Dataset: Breast-Cancer-AI-Detector (GitHub, DaniRadu-s/Breast-Cancer-AI-Detector). Classes: benign, malignant, normal.

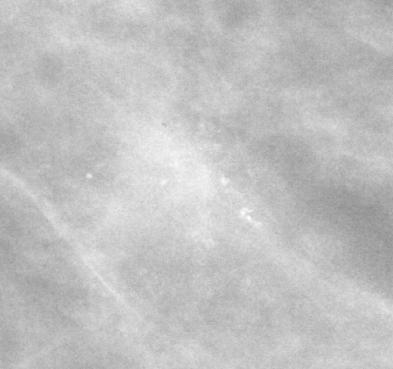
Label: normal

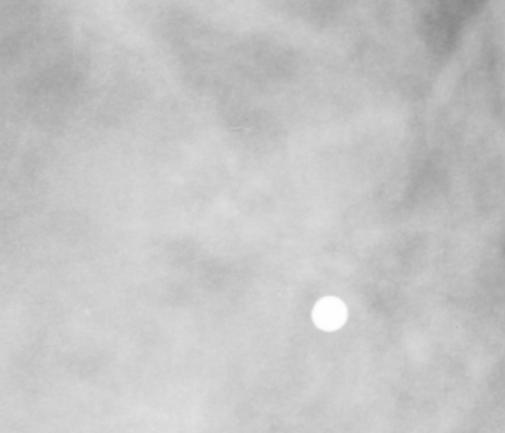
Label: malignant

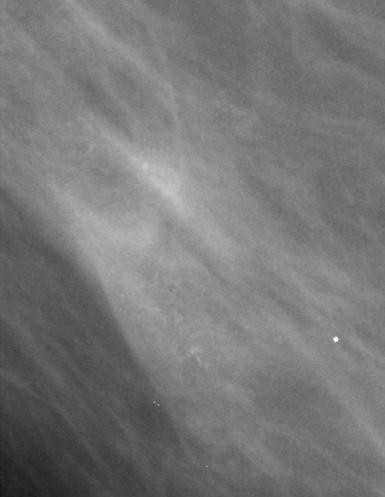
Label: benign

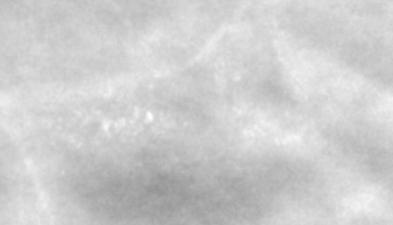
Label: normal

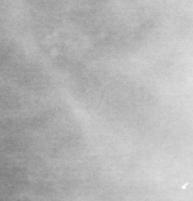
Label: benign

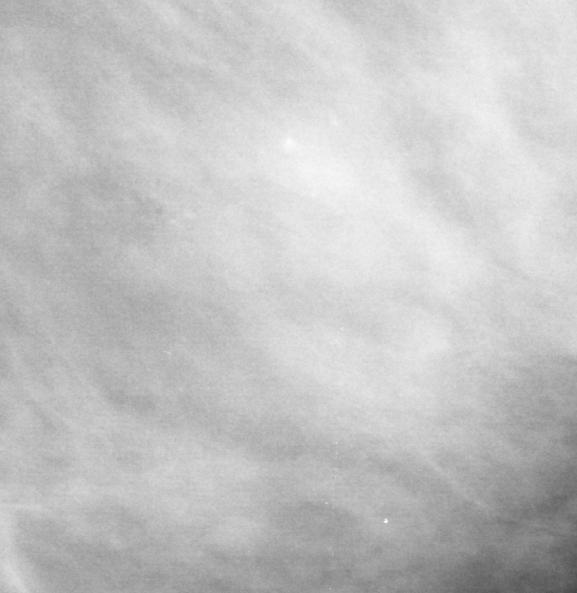
Label: normal
